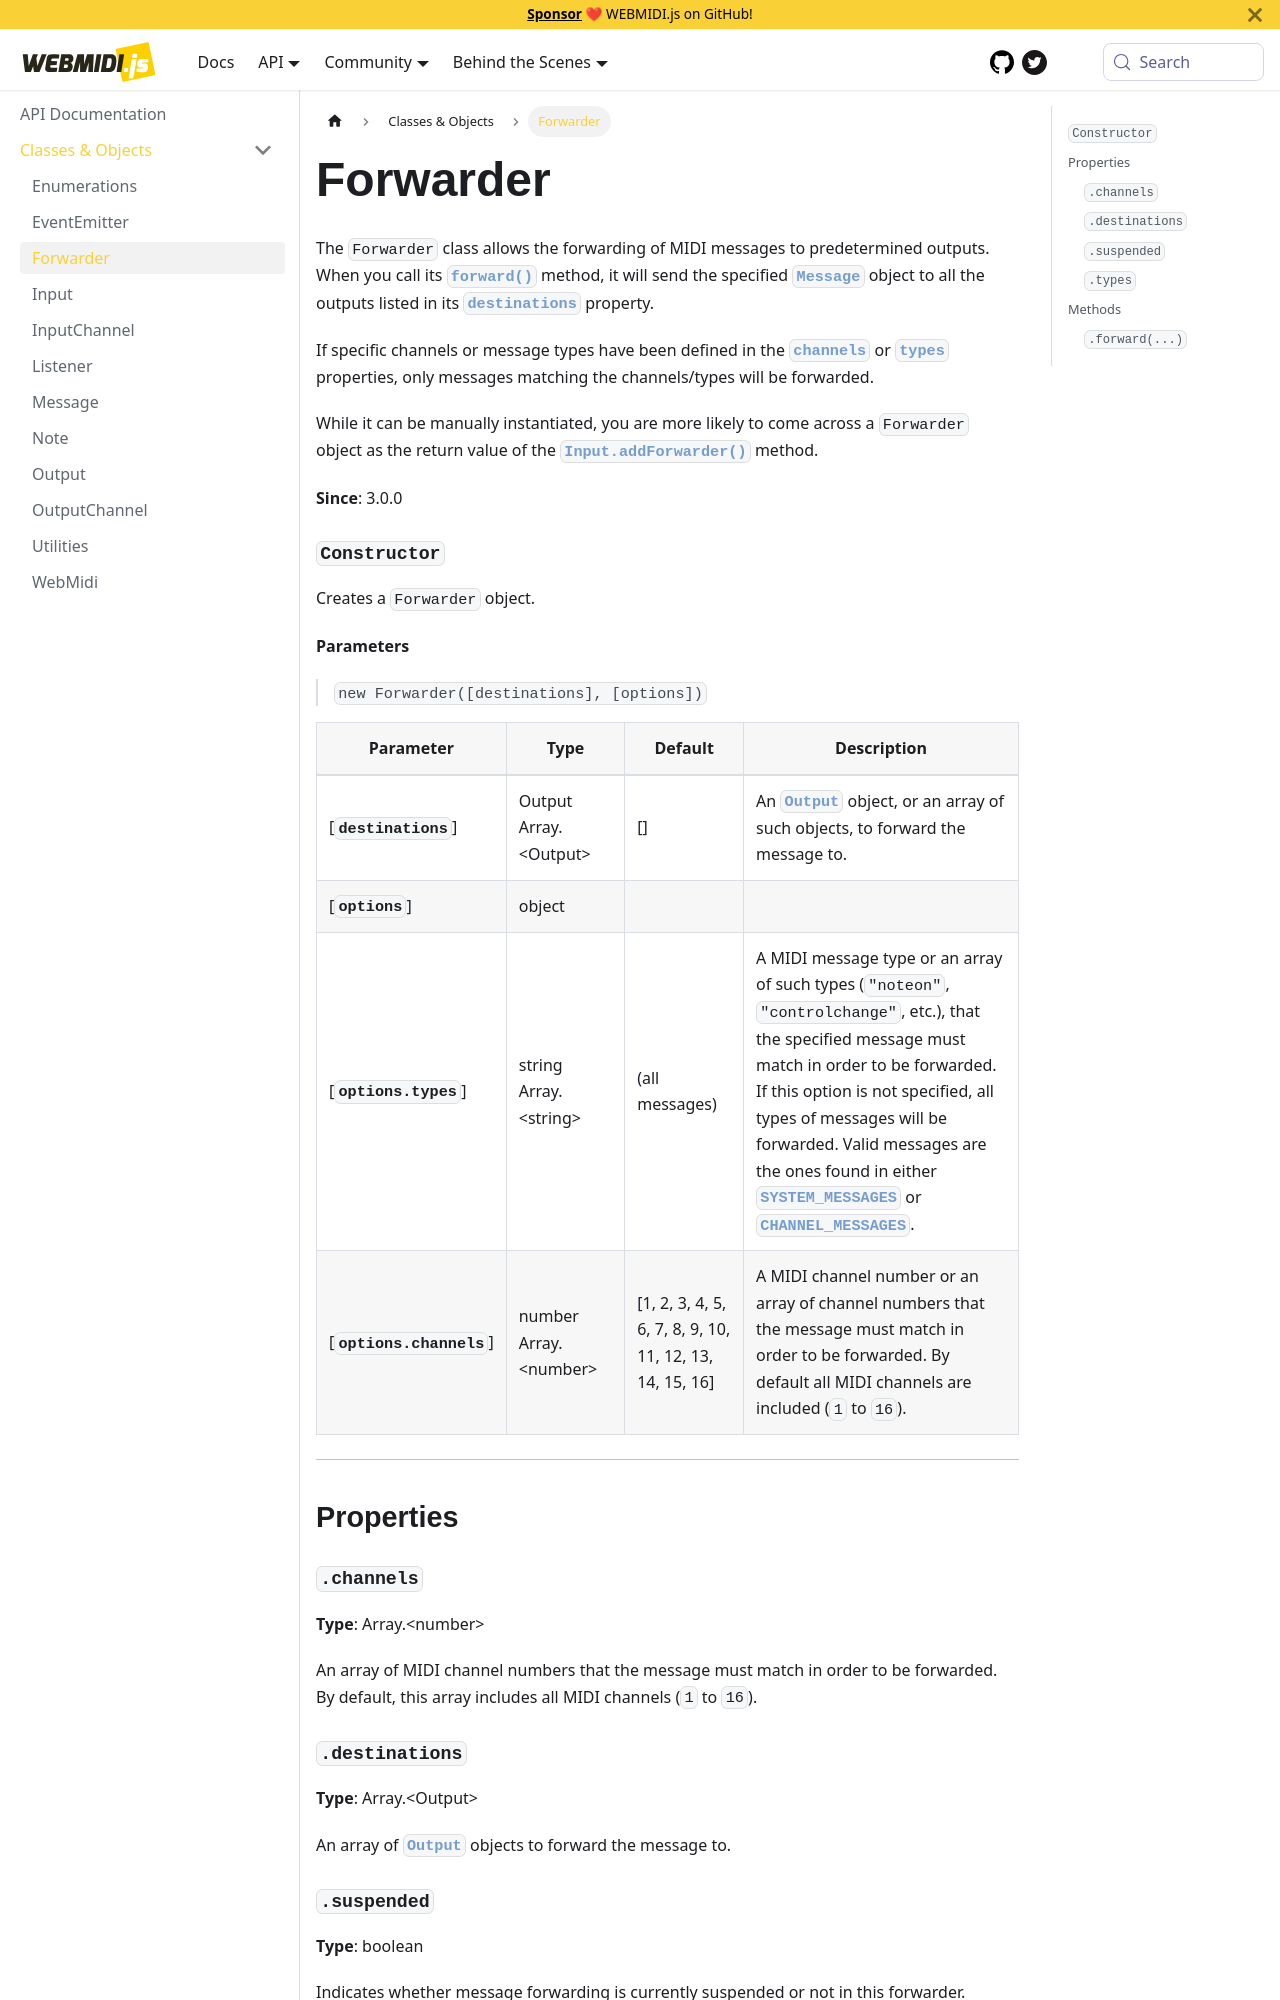

repository: djipco/webmidi · page: api/classes/Forwarder/index.html · generator: docusaurus


# Forwarder

The `Forwarder` class allows the forwarding of MIDI messages to predetermined outputs. When you
call its [`forward()`](#forward) method, it will send the specified [`Message`](Message) object
to all the outputs listed in its [`destinations`](#destinations) property.

If specific channels or message types have been defined in the [`channels`](#channels) or
[`types`](#types) properties, only messages matching the channels/types will be forwarded.

While it can be manually instantiated, you are more likely to come across a `Forwarder` object as
the return value of the [`Input.addForwarder()`](Input#addForwarder) method.

**Since**: 3.0.0



### `Constructor`

Creates a `Forwarder` object.


  **Parameters**

  > `new Forwarder([destinations], [options])`

  <div class="parameter-table-container">

  | Parameter    | Type         | Default      | Description  |
  | ------------ | ------------ | ------------ | ------------ |
    |[**`destinations`**] | Output<br />Array.&lt;Output&gt;<br /> |\[\]|An [`Output`](Output) object, or an array of such objects, to forward the message to.|
    |[**`options`**] | object<br /> |{}||
    |[**`options.types`**] | string<br />Array.&lt;string&gt;<br /> |(all messages)|A MIDI message type or an array of such types (`"noteon"`, `"controlchange"`, etc.), that the specified message must match in order to be forwarded. If this option is not specified, all types of messages will be forwarded. Valid messages are the ones found in either [`SYSTEM_MESSAGES`](Enumerations#SYSTEM_MESSAGES) or [`CHANNEL_MESSAGES`](Enumerations#CHANNEL_MESSAGES).|
    |[**`options.channels`**] | number<br />Array.&lt;number&gt;<br /> |[1, 2, 3, 4, 5, 6, 7, 8, 9, 10, 11, 12, 13, 14, 15, 16]|A MIDI channel number or an array of channel numbers that the message must match in order to be forwarded. By default all MIDI channels are included (`1` to `16`).|

  </div>



***

## Properties

### `.channels` {#channels}
**Type**: Array.&lt;number&gt;<br />


An array of MIDI channel numbers that the message must match in order to be forwarded. By
default, this array includes all MIDI channels (`1` to `16`).
